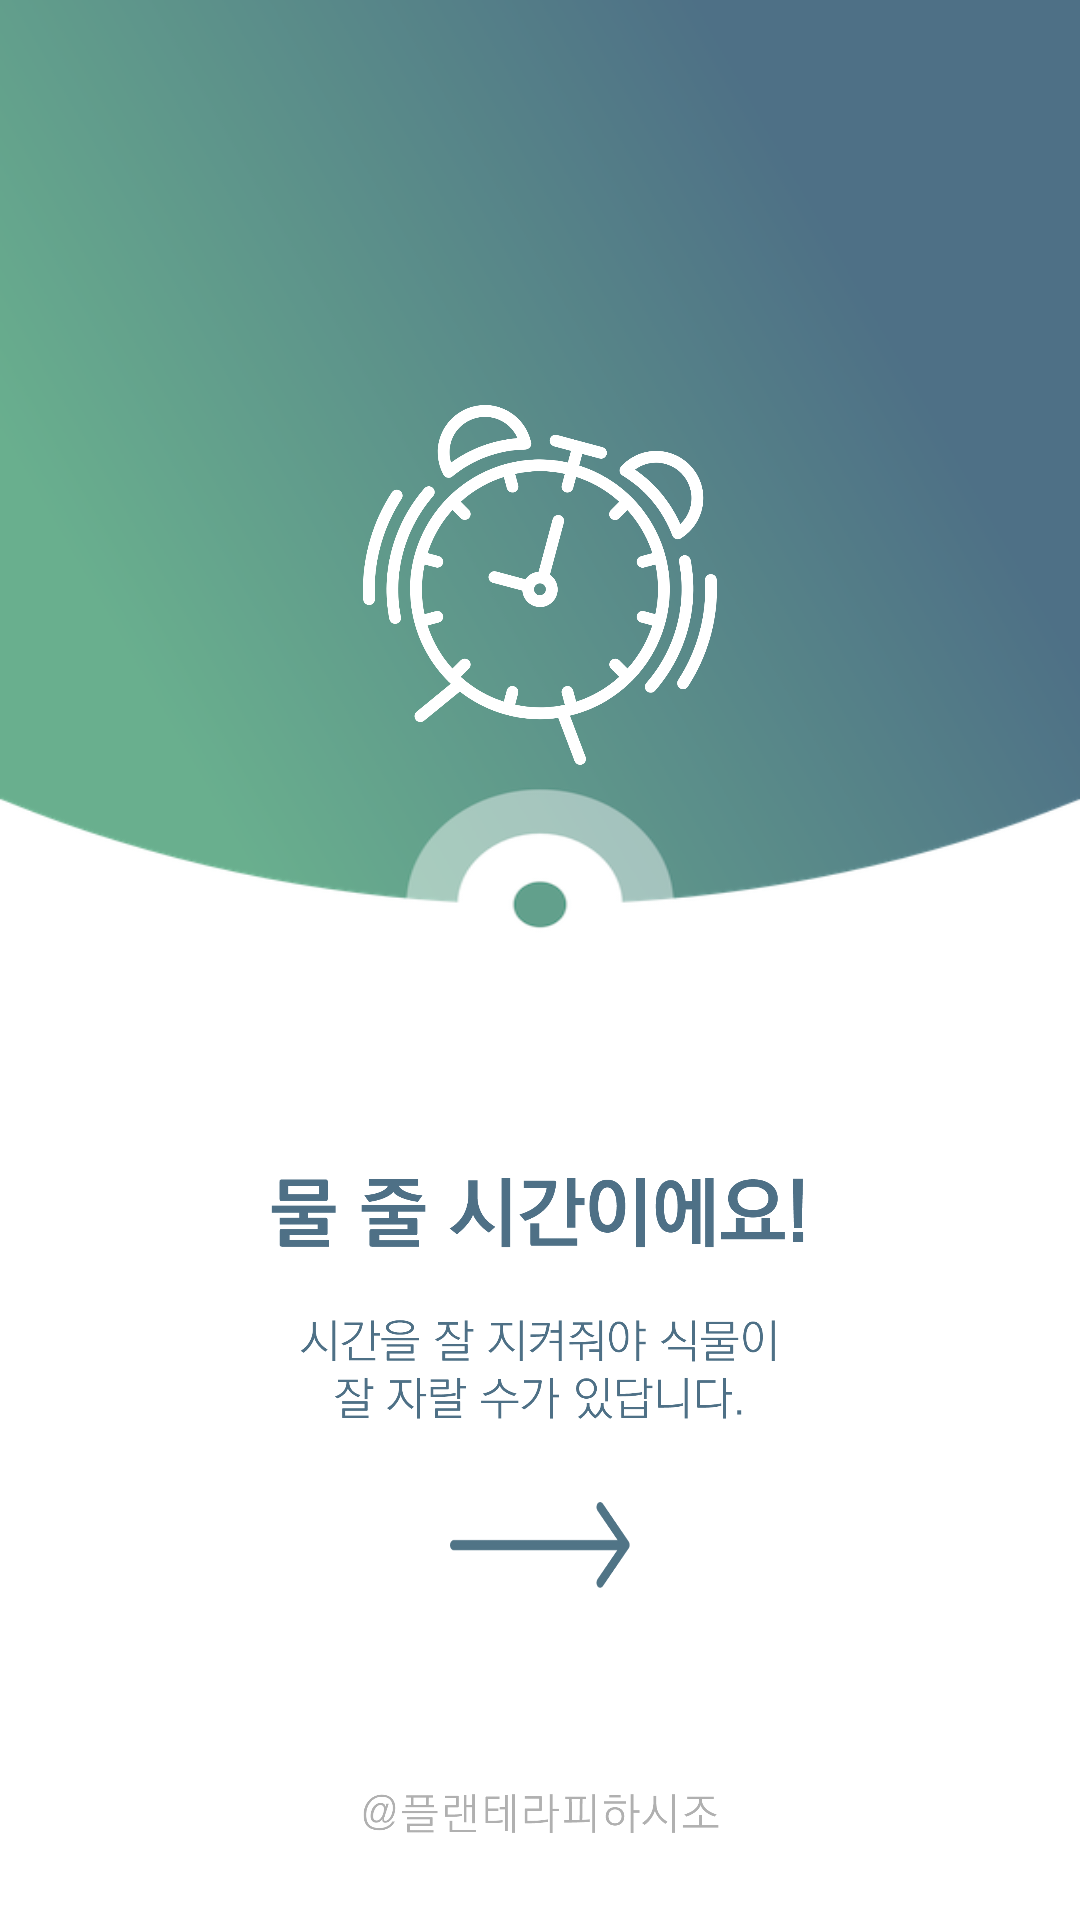

Here is an Android app screen rendered from its layout file. Give the layout XML and the strings, colors and styles it references.
<!-- AndroidManifest.xml: application theme Theme.Dailygreen_app -->
<!-- res/layout/activity_showalarm.xml -->
<?xml version="1.0" encoding="utf-8"?>
<androidx.constraintlayout.widget.ConstraintLayout xmlns:android="http://schemas.android.com/apk/res/android"
    xmlns:app="http://schemas.android.com/apk/res-auto"
    xmlns:tools="http://schemas.android.com/tools"
    android:layout_width="match_parent"
    android:layout_height="match_parent"
    android:background="@drawable/background_alarmshow"
    tools:context=".menu.ShowalarmActivity">

    <android.widget.Button
        android:id="@+id/btn_stopalarm"
        android:layout_width="60dp"
        android:layout_height="30dp"
        android:layout_marginStart="175dp"
        android:layout_marginEnd="175dp"
        android:layout_marginBottom="50dp"
        android:background="@drawable/alarm_ok"
        android:backgroundTint="#507486"
        android:textColor="@color/white"
        android:textSize="18sp"
        android:textStyle="bold"
        app:layout_constraintBottom_toTopOf="@+id/imageView25"
        app:layout_constraintEnd_toEndOf="parent"
        app:layout_constraintStart_toStartOf="parent" />

    <ImageView
        android:id="@+id/imageView2"
        android:layout_width="120dp"
        android:layout_height="120dp"
        android:layout_marginStart="145dp"
        android:layout_marginTop="135dp"
        android:layout_marginEnd="145dp"
        app:layout_constraintEnd_toEndOf="parent"
        app:layout_constraintStart_toStartOf="parent"
        app:layout_constraintTop_toTopOf="parent"
        app:srcCompat="@drawable/alarm_clock" />

    <ImageView
        android:id="@+id/imageView7"
        android:layout_width="180dp"
        android:layout_height="40dp"
        android:layout_marginStart="115dp"
        android:layout_marginTop="130dp"
        android:layout_marginEnd="115dp"
        app:layout_constraintEnd_toEndOf="parent"
        app:layout_constraintStart_toStartOf="parent"
        app:layout_constraintTop_toBottomOf="@+id/imageView2"
        app:srcCompat="@drawable/watertime" />

    <ImageView
        android:id="@+id/imageView14"
        android:layout_width="160dp"
        android:layout_height="50dp"
        android:layout_marginStart="125dp"
        android:layout_marginTop="7dp"
        android:layout_marginEnd="125dp"
        app:layout_constraintEnd_toEndOf="parent"
        app:layout_constraintStart_toStartOf="parent"
        app:layout_constraintTop_toBottomOf="@+id/imageView7"
        app:srcCompat="@drawable/alarm_ex" />

    <ImageView
        android:id="@+id/imageView25"
        android:layout_width="120dp"
        android:layout_height="50dp"
        android:layout_marginStart="140dp"
        android:layout_marginEnd="140dp"
        android:layout_marginBottom="10dp"
        app:layout_constraintBottom_toBottomOf="parent"
        app:layout_constraintEnd_toEndOf="parent"
        app:layout_constraintStart_toStartOf="parent"
        app:srcCompat="@drawable/logo_alarm" />

</androidx.constraintlayout.widget.ConstraintLayout>
<!-- resources referenced by this layout -->
<resources>
  <color name="white">#FFFFFFFF</color>
  <!-- drawable alarm_clock: png bitmap (drawable, 122420 bytes) -->
  <!-- drawable alarm_ex: png bitmap (drawable, 37652 bytes) -->
  <!-- drawable alarm_ok: png bitmap (drawable, 3684 bytes) -->
  <!-- drawable background_alarmshow: png bitmap (drawable-v24, 86054 bytes) -->
  <!-- drawable logo_alarm: png bitmap (drawable, 16939 bytes) -->
  <!-- drawable watertime: png bitmap (drawable, 31122 bytes) -->
  <style name="Theme.Dailygreen_app" parent="Theme.MaterialComponents.DayNight.NoActionBar">
          
          <item name="colorPrimary">#507486</item>
          <item name="colorPrimaryVariant">#507486</item>
          <item name="colorOnPrimary">@color/white</item>
          
          <item name="colorSecondary">@color/teal_200</item>
          <item name="colorSecondaryVariant">@color/teal_700</item>
          <item name="colorOnSecondary">@color/black</item>
          
          <item name="android:statusBarColor" tools:targetApi="l">?attr/colorPrimaryVariant</item>
          
          <item name="android:timePickerStyle">@style/MyTimePickerTheme</item>
      </style>
  <color name="teal_200">#FF03DAC5</color>
  <color name="teal_700">#FF018786</color>
  <color name="black">#FF000000</color>
  <style name="MyTimePickerTheme" parent="android:Widget.Material.Light.TimePicker">
          <item name="android:timePickerMode">spinner</item>
      </style>
</resources>
